Photos from the image-classification dataset "data" in the GitHub repository guidouche/DataMiningProject. Its 5 classes are: etoile, lune, nuage, para, soleil.

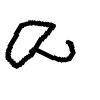
Label: para

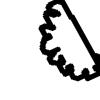
Label: nuage

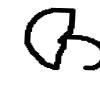
Label: para

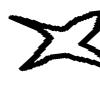
Label: etoile

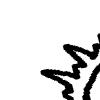
Label: soleil

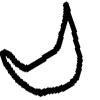
Label: lune
